Dataset: dataset (GitHub, springboardmentor200310m/Inters_Branches). Classes: accordion, acoustic guitar, banjo, bass guitar, clarinet, cymbals, dobro, electric guitar, floor tom, harmonica, harmonium, hi-hats, horn, keyboard, mandolin, organ, piano, saxophone, shakers, tambourine, trombone, trumpet, ukulele, violin, cowbell, flute, vibraphone.

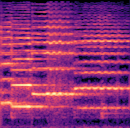
Label: violin

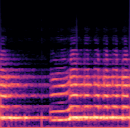
Label: horn

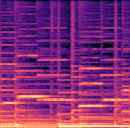
Label: accordion

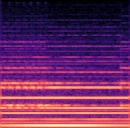
Label: trombone

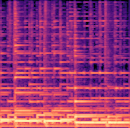
Label: mandolin

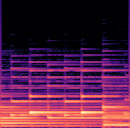
Label: piano
